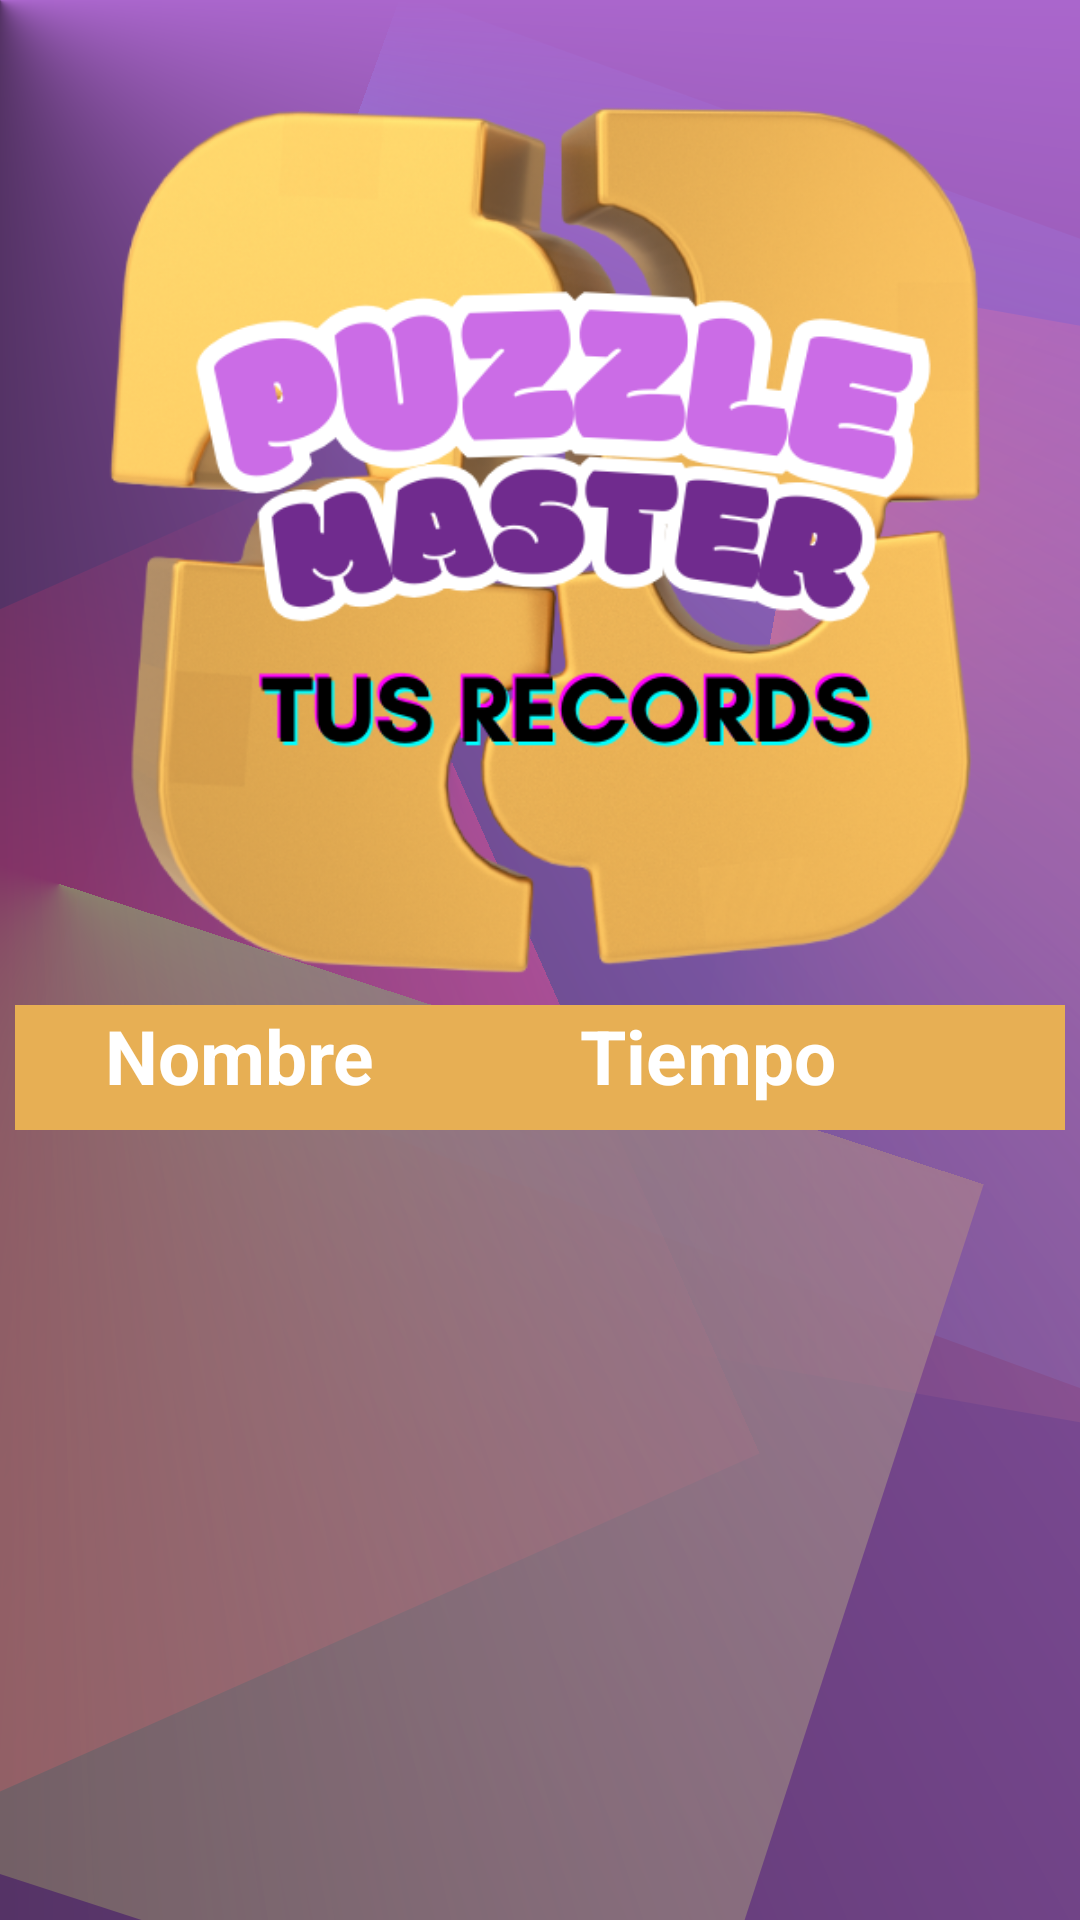

Reconstruct the res/layout file that produces this screen, plus the resources it refers to.
<!-- AndroidManifest.xml: application theme Theme.Rompe1 -->
<!-- res/layout/activity_score_list.xml -->
<?xml version="1.0" encoding="utf-8"?>

<LinearLayout xmlns:android="http://schemas.android.com/apk/res/android"
    android:layout_width="match_parent"
    android:layout_height="match_parent"
    android:orientation="vertical"
    android:background="@drawable/fondo">>

    <ImageView
        android:id="@+id/Logomodo"
        android:layout_width="300dp"
        android:layout_height="300dp"
        android:layout_marginTop="30dp"
        android:layout_gravity="center_horizontal"
        android:foregroundGravity="center_horizontal"
        android:src="@drawable/records" />
    <LinearLayout
        android:layout_width="match_parent"
        android:layout_height="wrap_content"
        android:orientation="horizontal"
        android:background="#E7AF54"
        android:paddingBottom="8dp"
        android:layout_margin="5dp"
        android:layout_marginTop="50px">


        <TextView
            android:layout_width="wrap_content"
            android:layout_height="wrap_content"
            android:text="Nombre"
            android:textSize="25sp"
            android:textColor="#FFFFFF"
            android:textStyle="bold"
            android:paddingLeft="30dp"/>

        <TextView
            android:layout_width="wrap_content"
            android:layout_height="wrap_content"
            android:text="Tiempo"
            android:textSize="25sp"
            android:layout_marginLeft="25px"
            android:textColor="#FFFFFF"
            android:textStyle="bold"
            android:paddingLeft="60dp"/>
    </LinearLayout>

    <androidx.recyclerview.widget.RecyclerView
        android:id="@+id/recycler_view"
        android:layout_width="match_parent"
        android:layout_height="match_parent" />
</LinearLayout>
<!-- resources referenced by this layout -->
<resources>
  <!-- drawable fondo: vector/xml drawable (drawable, 3307 chars, omitted) -->
  <!-- drawable records: png bitmap (drawable, 215425 bytes) -->
  <style name="Theme.Rompe1" parent="Base.Theme.Rompe1" />
  <style name="Base.Theme.Rompe1" parent="Theme.Material3.DayNight.NoActionBar">
          
          
      </style>
</resources>
